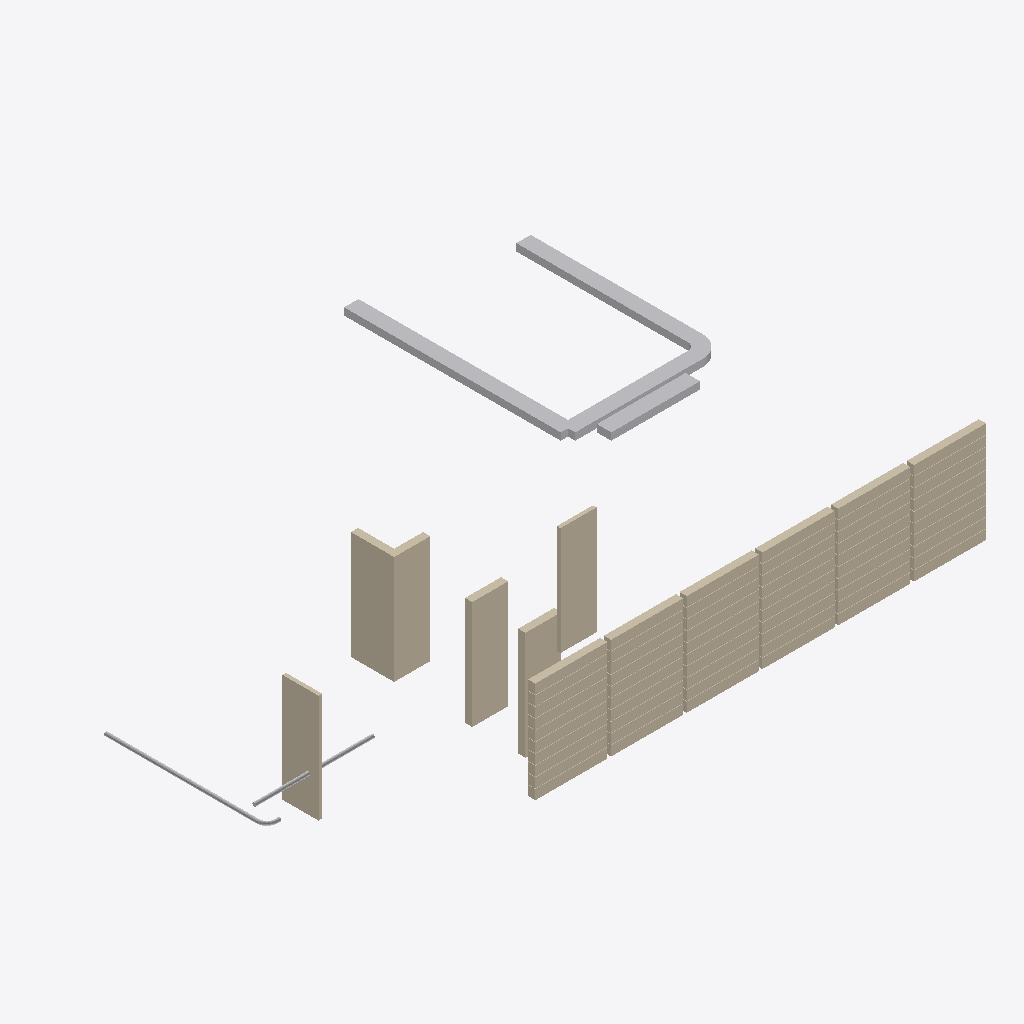
Isometric view of an IFC building model (IFC-SPF (STEP), schema IFC4, length unit metre), seen from the south-west, elements coloured by IFC class: 8 other elements (light grey), 7 walls (beige).
Extent 18.0 m × 8.3 m × 6.2 m (x, y, z). Storeys (2): G00 at 0.00 m; G01 at 3.00 m. Elements (15): 7 IfcWall, 4 IfcDuctSegment, 2 IfcPipeSegment, 1 IfcDuctFitting, 1 IfcPipeFitting.

HEADER;
FILE_DESCRIPTION(('ViewDefinition [CoordinationView]'),'2;1');
FILE_NAME('LM_AR_31_V1.ifc','2023-12-13T21:58:03+01:00',(),(),'IfcOpenShell v0.7.0-6c9e130ca','BlenderBIM 0.0.231104-4e76f36','Nobody');
FILE_SCHEMA(('IFC4'));
ENDSEC;
DATA;
#11=IFCPROJECT('04Bhi12VbBlRQu83WCrtAL',#10,'LM_AR_31_blabla',$,$,$,$,(#20,#27),#15);
#30=IFCSITE('1DHrjq0SPDNAwpwOE1g4qg',#29,'Überbaung Ost',$,$,#41,$,$,$,$,$,$,$,$);
#32=IFCBUILDING('0LkG11GfzF_RQhqy3DJ4ZG',#31,'Gebäude A',$,$,#48,$,$,$,$,$,$);
#34=IFCBUILDINGSTOREY('17OpHcSwv1b8q1w5XywZUh',#33,'G00',$,$,#55,$,$,$,$);
#133=IFCBUILDINGSTOREY('2Y4ruDB4H9SQEEzwSdPX4Q',#132,'G01',$,$,#589,$,$,$,$);
#155=IFCWALL('17KjSpVkr9_uM4RxgKK531',#154,'Wall-01',$,$,#594,#527,$,.ELEMENTEDWALL.);
#108=IFCWALL('0yQDwk8vX4Iw9Ug7DXowOx',#107,'Wall',$,$,#1335,#126,$,$);
#135=IFCWALL('2EwT_QMBP9zAWJVy64hbwe',#134,'Wall',$,$,#1340,#153,$,$);
#1873=IFCDUCTSEGMENT('2oPdTs9uv9LePYAUrTvDG7',$,'DuctSegment',$,$,#2192,#1909,$,$);
#556=IFCWALL('2d7QT$RGH4auFge43njlMp',$,'Wall',$,$,#1350,#576,$,$);
#1448=IFCWALL('2rO38G0UvAPgON5nwONoUh',$,'Wall',$,$,#2377,#1466,$,$);
#83=IFCWALL('0WAXWFo4L6MPTKIHVrHjjH',#82,'Wall',$,$,#1330,#101,$,$);
#1684=IFCDUCTSEGMENT('0gXldbWNj8buUzFkgAIcNb',$,'DuctSegment',$,$,#2275,#1718,$,$);
#57=IFCWALL('1Lw0TgQyf7kv4vmZA2L6l1',#56,'Wall',$,$,#1345,#75,$,$);
#1641=IFCDUCTSEGMENT('2a2xvuM6X0jRXM9ZKYhxQ5',$,'DuctSegment',$,$,#2258,#1657,$,$);
#2134=IFCDUCTSEGMENT('32phnoGkzFjh1eJ4zRoyTS',$,'DuctSegment',$,$,#2209,#2172,$,$);
#1399=IFCPIPESEGMENT('00TOIkOObCge$PWlNbsB0s',$,'PipeSegment',$,$,#2415,#1433,$,$);
#1823=IFCDUCTFITTING('0WeFRAY$f4jenQ_leCdq20',$,'DuctFitting',$,$,#2263,#1855,$,$);
#1356=IFCPIPESEGMENT('2zGCvF$9j8yxWAZEjK$qBN',$,'PipeSegment',$,$,#1498,#1372,$,$);
#1541=IFCPIPEFITTING('1r5GDsNCH7XwhNPyC2GJd5',$,'PipeFitting',$,$,#2403,#1573,$,$);
ENDSEC;
